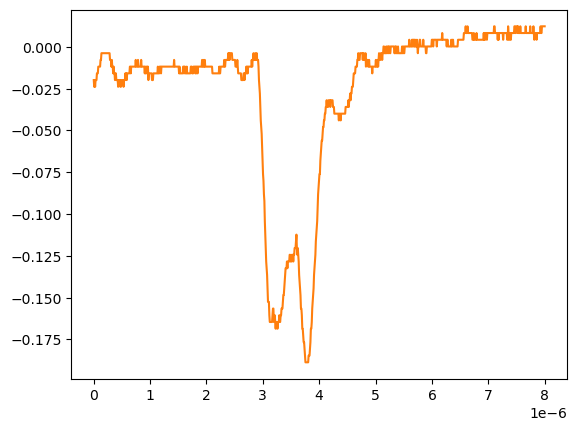

The table this chart was drawn from, first rows:
# KEYSIGHT TECHNOLOGIES, MSO-X 3024T, MY58262555, 07.30.2019051434
# time, 1
# 2024-09-12 15:46:49.344929
0.000000000000000000e+00, -1.983920000000000128e-02
8.008008008008007187e-09, -2.385929999999999995e-02
1.601601601601601437e-08, -1.983920000000000128e-02
2.402402402402402322e-08, -2.385929999999999995e-02
3.203203203203202875e-08, -1.983920000000000128e-02
4.004004004004003428e-08, -1.983920000000000128e-02
4.804804804804804643e-08, -1.983920000000000128e-02
5.605605605605605196e-08, -1.581909999999999913e-02
6.406406406406405750e-08, -1.581909999999999913e-02
7.207207207207206965e-08, -1.581909999999999913e-02
8.008008008008006856e-08, -1.179900000000000046e-02
8.808808808808808071e-08, -1.179900000000000046e-02
9.609609609609609286e-08, -1.179900000000000046e-02
1.041041041041040918e-07, -1.179900000000000046e-02
1.121121121121121039e-07, -1.179900000000000046e-02
1.201201201201201028e-07, -7.778900000000000051e-03
1.281281281281281150e-07, -7.778900000000000051e-03
1.361361361361361271e-07, -3.758800000000000075e-03
1.441441441441441393e-07, -3.758800000000000075e-03
1.521521521521521250e-07, -3.758800000000000075e-03
1.601601601601601371e-07, -3.758800000000000075e-03
1.681681681681681493e-07, -3.758800000000000075e-03
1.761761761761761614e-07, -3.758800000000000075e-03
1.841841841841841736e-07, -3.758800000000000075e-03
1.921921921921921857e-07, -3.758800000000000075e-03
2.002002002002001714e-07, -3.758800000000000075e-03
2.082082082082081836e-07, -3.758800000000000075e-03
2.162162162162161957e-07, -3.758800000000000075e-03
2.242242242242242079e-07, -3.758800000000000075e-03
2.322322322322322200e-07, -3.758800000000000075e-03
2.402402402402402057e-07, -3.758800000000000075e-03
2.482482482482482178e-07, -3.758800000000000075e-03
2.562562562562562300e-07, -3.758800000000000075e-03
2.642642642642642421e-07, -3.758800000000000075e-03
2.722722722722722543e-07, -3.758800000000000075e-03
2.802802802802802664e-07, -3.758800000000000075e-03
2.882882882882882786e-07, -7.778900000000000051e-03
2.962962962962962907e-07, -7.778900000000000051e-03
3.043043043043042499e-07, -7.778900000000000051e-03
3.123123123123122621e-07, -1.179900000000000046e-02
3.203203203203202742e-07, -7.778900000000000051e-03
3.283283283283282864e-07, -1.179900000000000046e-02
3.363363363363362985e-07, -1.179900000000000046e-02
3.443443443443443107e-07, -1.581909999999999913e-02
3.523523523523523228e-07, -1.179900000000000046e-02
3.603603603603603350e-07, -1.581909999999999913e-02
3.683683683683683471e-07, -1.581909999999999913e-02
3.763763763763763593e-07, -1.983920000000000128e-02
3.843843843843843714e-07, -1.581909999999999913e-02
3.923923923923923307e-07, -1.581909999999999913e-02
4.004004004004003428e-07, -1.983920000000000128e-02
4.084084084084083550e-07, -1.983920000000000128e-02
4.164164164164163671e-07, -1.983920000000000128e-02
4.244244244244243793e-07, -1.983920000000000128e-02
4.324324324324323914e-07, -2.385929999999999995e-02
4.404404404404404036e-07, -1.983920000000000128e-02
4.484484484484484157e-07, -1.983920000000000128e-02
4.564564564564564279e-07, -1.983920000000000128e-02
... 942 more rows
